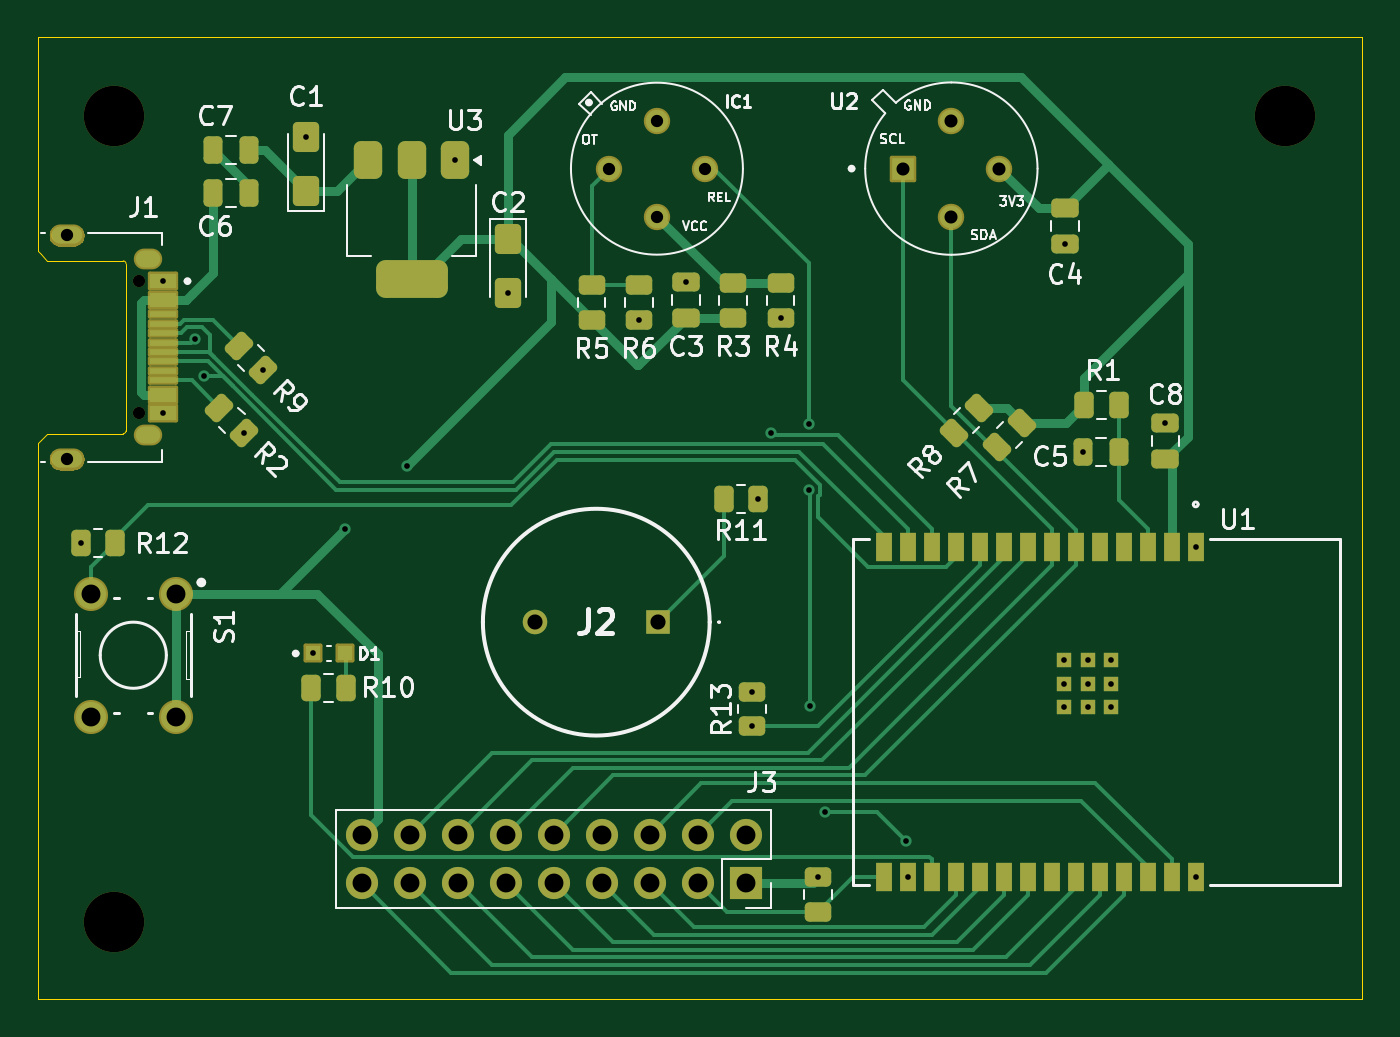
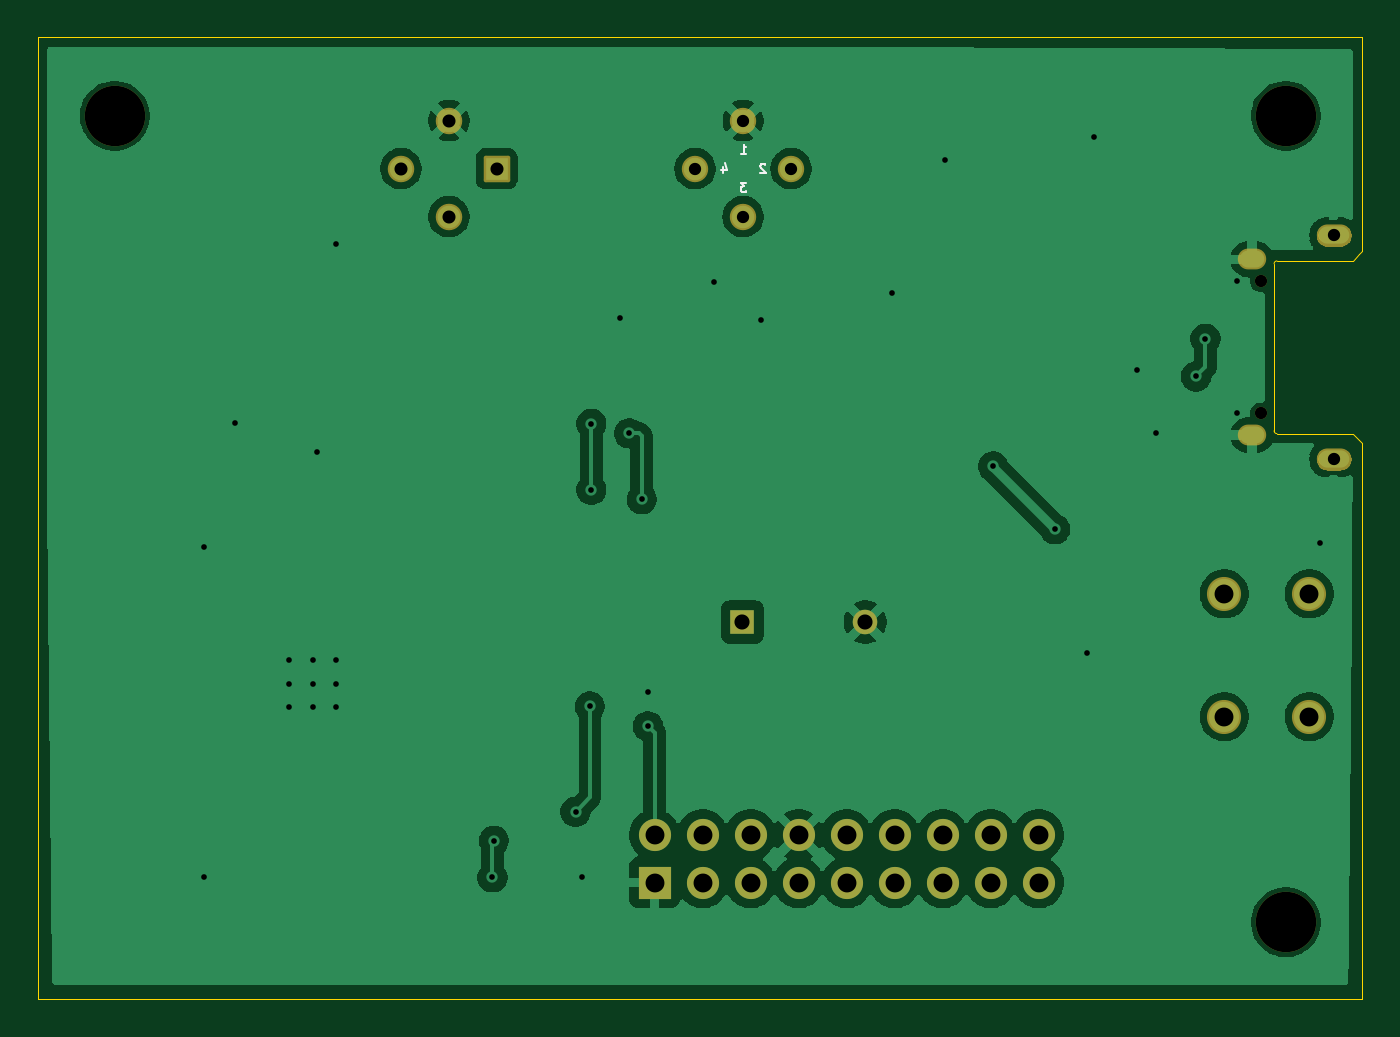
Circuit board: 11 layer files. Board 70.1 x 50.9 mm.
- bottom_copper: smart_stove_guard-B_Cu.gbr (82055 bytes)
- bottom_mask: smart_stove_guard-B_Mask.gbr (13683 bytes)
- paste: smart_stove_guard-B_Paste.gbr (460 bytes)
- bottom_silk: smart_stove_guard-B_Silkscreen.gbr (2035 bytes)
- outline: smart_stove_guard-Edge_Cuts.gbr (1737 bytes)
- top_copper: smart_stove_guard-F_Cu.gbr (27554 bytes)
- top_mask: smart_stove_guard-F_Mask.gbr (18615 bytes)
- paste: smart_stove_guard-F_Paste.gbr (5718 bytes)
- top_silk: smart_stove_guard-F_Silkscreen.gbr (55717 bytes)
- drill: smart_stove_guard-NPTH.drl (480 bytes)
- drill: smart_stove_guard-PTH.drl (1887 bytes)

=== bottom_copper: smart_stove_guard-B_Cu.gbr (82055 bytes, source omitted) ===
=== bottom_mask: smart_stove_guard-B_Mask.gbr (13683 bytes, source omitted) ===
=== paste: smart_stove_guard-B_Paste.gbr ===
%TF.GenerationSoftware,KiCad,Pcbnew,9.0.1*%
%TF.CreationDate,2025-04-27T01:09:13-04:00*%
%TF.ProjectId,smart_stove_guard,736d6172-745f-4737-946f-76655f677561,rev?*%
%TF.SameCoordinates,Original*%
%TF.FileFunction,Paste,Bot*%
%TF.FilePolarity,Positive*%
%FSLAX46Y46*%
G04 Gerber Fmt 4.6, Leading zero omitted, Abs format (unit mm)*
G04 Created by KiCad (PCBNEW 9.0.1) date 2025-04-27 01:09:13*
%MOMM*%
%LPD*%
G01*
G04 APERTURE LIST*
G04 APERTURE END LIST*
M02*

=== bottom_silk: smart_stove_guard-B_Silkscreen.gbr ===
%TF.GenerationSoftware,KiCad,Pcbnew,9.0.1*%
%TF.CreationDate,2025-04-27T01:09:13-04:00*%
%TF.ProjectId,smart_stove_guard,736d6172-745f-4737-946f-76655f677561,rev?*%
%TF.SameCoordinates,Original*%
%TF.FileFunction,Legend,Bot*%
%TF.FilePolarity,Positive*%
%FSLAX46Y46*%
G04 Gerber Fmt 4.6, Leading zero omitted, Abs format (unit mm)*
G04 Created by KiCad (PCBNEW 9.0.1) date 2025-04-27 01:09:13*
%MOMM*%
%LPD*%
G01*
G04 APERTURE LIST*
%ADD10C,0.118110*%
G04 APERTURE END LIST*
D10*
X111849988Y-91849158D02*
X111849988Y-92164119D01*
X111737502Y-91669181D02*
X111625016Y-92006638D01*
X111625016Y-92006638D02*
X111917480Y-92006638D01*
X110586519Y-92707678D02*
X110878983Y-92707678D01*
X110878983Y-92707678D02*
X110721502Y-92887655D01*
X110721502Y-92887655D02*
X110788994Y-92887655D01*
X110788994Y-92887655D02*
X110833988Y-92910152D01*
X110833988Y-92910152D02*
X110856485Y-92932650D01*
X110856485Y-92932650D02*
X110878983Y-92977644D01*
X110878983Y-92977644D02*
X110878983Y-93090130D01*
X110878983Y-93090130D02*
X110856485Y-93135124D01*
X110856485Y-93135124D02*
X110833988Y-93157622D01*
X110833988Y-93157622D02*
X110788994Y-93180119D01*
X110788994Y-93180119D02*
X110654011Y-93180119D01*
X110654011Y-93180119D02*
X110609016Y-93157622D01*
X110609016Y-93157622D02*
X110586519Y-93135124D01*
X109593016Y-91736672D02*
X109615513Y-91714175D01*
X109615513Y-91714175D02*
X109660508Y-91691678D01*
X109660508Y-91691678D02*
X109772994Y-91691678D01*
X109772994Y-91691678D02*
X109817988Y-91714175D01*
X109817988Y-91714175D02*
X109840485Y-91736672D01*
X109840485Y-91736672D02*
X109862983Y-91781666D01*
X109862983Y-91781666D02*
X109862983Y-91826661D01*
X109862983Y-91826661D02*
X109840485Y-91894152D01*
X109840485Y-91894152D02*
X109570519Y-92164119D01*
X109570519Y-92164119D02*
X109862983Y-92164119D01*
X110878983Y-91148119D02*
X110609016Y-91148119D01*
X110743999Y-91148119D02*
X110743999Y-90675678D01*
X110743999Y-90675678D02*
X110699005Y-90743169D01*
X110699005Y-90743169D02*
X110654011Y-90788164D01*
X110654011Y-90788164D02*
X110609016Y-90810661D01*
M02*

=== outline: smart_stove_guard-Edge_Cuts.gbr ===
%TF.GenerationSoftware,KiCad,Pcbnew,9.0.1*%
%TF.CreationDate,2025-04-27T01:09:13-04:00*%
%TF.ProjectId,smart_stove_guard,736d6172-745f-4737-946f-76655f677561,rev?*%
%TF.SameCoordinates,Original*%
%TF.FileFunction,Profile,NP*%
%FSLAX46Y46*%
G04 Gerber Fmt 4.6, Leading zero omitted, Abs format (unit mm)*
G04 Created by KiCad (PCBNEW 9.0.1) date 2025-04-27 01:09:13*
%MOMM*%
%LPD*%
G01*
G04 APERTURE LIST*
%TA.AperFunction,Profile*%
%ADD10C,0.010000*%
%TD*%
G04 APERTURE END LIST*
D10*
X78000000Y-106477250D02*
X78000000Y-135890000D01*
X148082000Y-135890000D02*
X78000000Y-135890000D01*
X148082000Y-85000000D02*
X148082000Y-135890000D01*
X78000000Y-85000000D02*
X148082000Y-85000000D01*
X78000000Y-96320250D02*
X78000000Y-85000000D01*
X78158500Y-106318750D02*
X78000000Y-106477250D01*
X78158500Y-96478750D02*
X78000000Y-96320250D01*
%TO.C,J1*%
X82668500Y-105818750D02*
G75*
G02*
X82518500Y-105968750I-150000J0D01*
G01*
X82518500Y-96828750D02*
G75*
G02*
X82668500Y-96978750I0J-150000D01*
G01*
X79968500Y-106993750D02*
G75*
G02*
X79968500Y-107643750I0J-325000D01*
G01*
X79968500Y-95153750D02*
G75*
G02*
X79968500Y-95803750I0J-325000D01*
G01*
X79068500Y-107643750D02*
G75*
G02*
X79068500Y-106993750I0J325000D01*
G01*
X79068500Y-95803750D02*
G75*
G02*
X79068500Y-95153750I0J325000D01*
G01*
X82668500Y-96978750D02*
X82668500Y-105818750D01*
X82518500Y-105968750D02*
X78508500Y-105968750D01*
X79968500Y-107643750D02*
X79068500Y-107643750D01*
X79968500Y-106993750D02*
X79068500Y-106993750D01*
X79968500Y-95803750D02*
X79068500Y-95803750D01*
X79968500Y-95153750D02*
X79068500Y-95153750D01*
X78508500Y-105968750D02*
X78158500Y-106318750D01*
X78508500Y-96828750D02*
X82518500Y-96828750D01*
X78158500Y-96478750D02*
X78508500Y-96828750D01*
%TD*%
M02*

=== top_copper: smart_stove_guard-F_Cu.gbr (27554 bytes, source omitted) ===
=== top_mask: smart_stove_guard-F_Mask.gbr (18615 bytes, source omitted) ===
=== paste: smart_stove_guard-F_Paste.gbr ===
%TF.GenerationSoftware,KiCad,Pcbnew,9.0.1*%
%TF.CreationDate,2025-04-27T01:09:13-04:00*%
%TF.ProjectId,smart_stove_guard,736d6172-745f-4737-946f-76655f677561,rev?*%
%TF.SameCoordinates,Original*%
%TF.FileFunction,Paste,Top*%
%TF.FilePolarity,Positive*%
%FSLAX46Y46*%
G04 Gerber Fmt 4.6, Leading zero omitted, Abs format (unit mm)*
G04 Created by KiCad (PCBNEW 9.0.1) date 2025-04-27 01:09:13*
%MOMM*%
%LPD*%
G01*
G04 APERTURE LIST*
G04 Aperture macros list*
%AMRoundRect*
0 Rectangle with rounded corners*
0 $1 Rounding radius*
0 $2 $3 $4 $5 $6 $7 $8 $9 X,Y pos of 4 corners*
0 Add a 4 corners polygon primitive as box body*
4,1,4,$2,$3,$4,$5,$6,$7,$8,$9,$2,$3,0*
0 Add four circle primitives for the rounded corners*
1,1,$1+$1,$2,$3*
1,1,$1+$1,$4,$5*
1,1,$1+$1,$6,$7*
1,1,$1+$1,$8,$9*
0 Add four rect primitives between the rounded corners*
20,1,$1+$1,$2,$3,$4,$5,0*
20,1,$1+$1,$4,$5,$6,$7,0*
20,1,$1+$1,$6,$7,$8,$9,0*
20,1,$1+$1,$8,$9,$2,$3,0*%
G04 Aperture macros list end*
%ADD10R,0.812800X0.812800*%
%ADD11R,0.889000X1.498600*%
%ADD12R,1.400000X0.300000*%
%ADD13R,1.400000X0.800000*%
%ADD14RoundRect,0.250000X0.503814X0.132583X0.132583X0.503814X-0.503814X-0.132583X-0.132583X-0.503814X0*%
%ADD15RoundRect,0.250000X-0.445000X0.545000X-0.445000X-0.545000X0.445000X-0.545000X0.445000X0.545000X0*%
%ADD16RoundRect,0.250000X0.445000X-0.545000X0.445000X0.545000X-0.445000X0.545000X-0.445000X-0.545000X0*%
%ADD17RoundRect,0.250000X-0.132583X0.503814X-0.503814X0.132583X0.132583X-0.503814X0.503814X-0.132583X0*%
%ADD18RoundRect,0.250000X0.450000X-0.262500X0.450000X0.262500X-0.450000X0.262500X-0.450000X-0.262500X0*%
%ADD19RoundRect,0.250000X0.250000X0.475000X-0.250000X0.475000X-0.250000X-0.475000X0.250000X-0.475000X0*%
%ADD20RoundRect,0.250000X-0.262500X-0.450000X0.262500X-0.450000X0.262500X0.450000X-0.262500X0.450000X0*%
%ADD21RoundRect,0.250000X-0.503814X-0.132583X-0.132583X-0.503814X0.503814X0.132583X0.132583X0.503814X0*%
%ADD22RoundRect,0.250000X-0.475000X0.250000X-0.475000X-0.250000X0.475000X-0.250000X0.475000X0.250000X0*%
%ADD23RoundRect,0.250000X0.475000X-0.250000X0.475000X0.250000X-0.475000X0.250000X-0.475000X-0.250000X0*%
%ADD24R,0.800000X0.800000*%
%ADD25RoundRect,0.250000X0.262500X0.450000X-0.262500X0.450000X-0.262500X-0.450000X0.262500X-0.450000X0*%
%ADD26RoundRect,0.250000X-0.450000X0.262500X-0.450000X-0.262500X0.450000X-0.262500X0.450000X0.262500X0*%
%ADD27RoundRect,0.375000X-0.375000X0.625000X-0.375000X-0.625000X0.375000X-0.625000X0.375000X0.625000X0*%
%ADD28RoundRect,0.500000X-1.400000X0.500000X-1.400000X-0.500000X1.400000X-0.500000X1.400000X0.500000X0*%
G04 APERTURE END LIST*
D10*
%TO.C,U1*%
X134800000Y-119194300D03*
X134800000Y-120444300D03*
X133550000Y-120444300D03*
X132300000Y-120444300D03*
X132300000Y-119194300D03*
X132300000Y-117944300D03*
X133550000Y-117944300D03*
X134800000Y-117944300D03*
X133550000Y-119194300D03*
D11*
X139270000Y-129449300D03*
X138000000Y-129449300D03*
X136730000Y-129449300D03*
X135460000Y-129449300D03*
X134190000Y-129449300D03*
X132920000Y-129449300D03*
X131650000Y-129449300D03*
X130380000Y-129449300D03*
X129110000Y-129449300D03*
X127840000Y-129449300D03*
X126570000Y-129449300D03*
X125300000Y-129449300D03*
X124030000Y-129449300D03*
X122760000Y-129449300D03*
X122760000Y-111949300D03*
X124030000Y-111949300D03*
X125300000Y-111949300D03*
X126570000Y-111949300D03*
X127840000Y-111949300D03*
X129110000Y-111949300D03*
X130380000Y-111949300D03*
X131650000Y-111949300D03*
X132920000Y-111949300D03*
X134190000Y-111949300D03*
X135460000Y-111949300D03*
X136730000Y-111949300D03*
X138000000Y-111949300D03*
X139270000Y-111949300D03*
%TD*%
D12*
%TO.C,J1*%
X84618500Y-99648750D03*
X84618500Y-100648750D03*
X84618500Y-102148750D03*
X84618500Y-103148750D03*
D13*
X84618500Y-104898750D03*
X84618500Y-103898750D03*
D12*
X84618500Y-102648750D03*
X84618500Y-101648750D03*
X84618500Y-101148750D03*
X84618500Y-100148750D03*
D13*
X84618500Y-98898750D03*
X84618500Y-97898750D03*
%TD*%
D14*
%TO.C,R9*%
X89916000Y-102616000D03*
X88625530Y-101325530D03*
%TD*%
D15*
%TO.C,C2*%
X102870000Y-95672000D03*
X102870000Y-98552000D03*
%TD*%
D16*
%TO.C,C1*%
X92202000Y-93134000D03*
X92202000Y-90254000D03*
%TD*%
D17*
%TO.C,R8*%
X127782470Y-104627530D03*
X126492000Y-105918000D03*
%TD*%
%TO.C,R7*%
X128778000Y-106680000D03*
X130068470Y-105389530D03*
%TD*%
D18*
%TO.C,R14*%
X119300000Y-129444300D03*
X119300000Y-131269300D03*
%TD*%
%TO.C,R3*%
X114800000Y-98019300D03*
X114800000Y-99844300D03*
%TD*%
D19*
%TO.C,C7*%
X87254000Y-90944300D03*
X89154000Y-90944300D03*
%TD*%
D20*
%TO.C,R1*%
X135200000Y-104444300D03*
X133375000Y-104444300D03*
%TD*%
D21*
%TO.C,R2*%
X88900000Y-105918000D03*
X87609530Y-104627530D03*
%TD*%
D20*
%TO.C,R10*%
X94300000Y-119444300D03*
X92475000Y-119444300D03*
%TD*%
D19*
%TO.C,C6*%
X87254000Y-93218000D03*
X89154000Y-93218000D03*
%TD*%
D22*
%TO.C,C3*%
X112300000Y-99844300D03*
X112300000Y-97944300D03*
%TD*%
D23*
%TO.C,C8*%
X137668000Y-105410000D03*
X137668000Y-107310000D03*
%TD*%
%TO.C,C4*%
X132334000Y-94046000D03*
X132334000Y-95946000D03*
%TD*%
D19*
%TO.C,C5*%
X133300000Y-106944300D03*
X135200000Y-106944300D03*
%TD*%
D24*
%TO.C,D1*%
X92584000Y-117602000D03*
X94234000Y-117602000D03*
%TD*%
D18*
%TO.C,R5*%
X107300000Y-98119300D03*
X107300000Y-99944300D03*
%TD*%
D25*
%TO.C,R11*%
X114300000Y-109444300D03*
X116125000Y-109444300D03*
%TD*%
D18*
%TO.C,R13*%
X115800000Y-119619300D03*
X115800000Y-121444300D03*
%TD*%
D25*
%TO.C,R12*%
X80264000Y-111760000D03*
X82089000Y-111760000D03*
%TD*%
D26*
%TO.C,R4*%
X117300000Y-99844300D03*
X117300000Y-98019300D03*
%TD*%
%TO.C,R6*%
X109800000Y-99944300D03*
X109800000Y-98119300D03*
%TD*%
D27*
%TO.C,U3*%
X95490000Y-91490000D03*
D28*
X97790000Y-97790000D03*
D27*
X97790000Y-91490000D03*
X100090000Y-91490000D03*
%TD*%
M02*

=== top_silk: smart_stove_guard-F_Silkscreen.gbr (55717 bytes, source omitted) ===
=== drill: smart_stove_guard-NPTH.drl ===
M48
; DRILL file {KiCad 9.0.1} date 2025-04-27T01:09:33-0400
; FORMAT={-:-/ absolute / metric / decimal}
; #@! TF.CreationDate,2025-04-27T01:09:33-04:00
; #@! TF.GenerationSoftware,Kicad,Pcbnew,9.0.1
; #@! TF.FileFunction,NonPlated,1,2,NPTH
FMAT,2
METRIC
; #@! TA.AperFunction,NonPlated,NPTH,ComponentDrill
T1C0.650
; #@! TA.AperFunction,NonPlated,NPTH,ComponentDrill
T2C3.200
%
G90
G05
T1
X83.368Y-97.899
X83.368Y-104.899
T2
X82.042Y-89.154
X82.042Y-131.826
X144.018Y-89.154
M30

=== drill: smart_stove_guard-PTH.drl ===
M48
; DRILL file {KiCad 9.0.1} date 2025-04-27T01:09:33-0400
; FORMAT={-:-/ absolute / metric / decimal}
; #@! TF.CreationDate,2025-04-27T01:09:33-04:00
; #@! TF.GenerationSoftware,Kicad,Pcbnew,9.0.1
; #@! TF.FileFunction,Plated,1,2,PTH
FMAT,2
METRIC
; #@! TA.AperFunction,Plated,PTH,ViaDrill
T1C0.300
; #@! TA.AperFunction,Plated,PTH,ComponentDrill
T2C0.650
; #@! TA.AperFunction,Plated,PTH,ComponentDrill
T3C0.690
; #@! TA.AperFunction,Plated,PTH,ComponentDrill
T4C0.800
; #@! TA.AperFunction,Plated,PTH,ComponentDrill
T5C1.000
%
G90
G05
T1
X80.264Y-111.76
X84.618Y-97.899
X84.618Y-104.899
X86.3Y-100.944
X86.8Y-102.944
X88.9Y-105.918
X89.916Y-102.616
X92.202Y-90.254
X92.584Y-117.602
X94.257Y-111.021
X97.536Y-107.696
X100.09Y-91.49
X102.87Y-98.552
X109.8Y-99.944
X112.3Y-97.944
X115.8Y-119.619
X115.8Y-121.444
X116.125Y-109.444
X116.8Y-105.943
X117.3Y-99.844
X118.8Y-105.444
X118.8Y-108.944
X118.872Y-120.396
X119.3Y-129.444
X119.634Y-125.984
X123.952Y-127.508
X124.03Y-129.449
X132.3Y-117.944
X132.3Y-119.194
X132.3Y-120.444
X132.334Y-95.946
X133.3Y-106.944
X133.55Y-117.944
X133.55Y-119.194
X133.55Y-120.444
X134.8Y-117.944
X134.8Y-119.194
X134.8Y-120.444
X137.668Y-105.41
X139.27Y-111.949
X139.27Y-129.449
T2
X79.519Y-95.479
X79.519Y-107.319
X108.22Y-91.948
X110.76Y-89.408
X110.76Y-94.488
X113.3Y-91.948
T3
X123.8Y-91.944
X126.34Y-89.404
X126.34Y-94.484
X128.88Y-91.944
T4
X104.3Y-115.944
X110.8Y-115.944
T5
X80.8Y-114.444
X80.8Y-120.944
X85.3Y-114.444
X85.3Y-120.944
X95.13Y-127.194
X95.13Y-129.734
X97.67Y-127.194
X97.67Y-129.734
X100.21Y-127.194
X100.21Y-129.734
X102.75Y-127.194
X102.75Y-129.734
X105.29Y-127.194
X105.29Y-129.734
X107.83Y-127.194
X107.83Y-129.734
X110.37Y-127.194
X110.37Y-129.734
X112.91Y-127.194
X112.91Y-129.734
X115.45Y-127.194
X115.45Y-129.734
T2
G00X84.138Y-96.749
M15
G01X83.538Y-96.749
M16
G05
G00X84.138Y-106.049
M15
G01X83.538Y-106.049
M16
G05
M30
